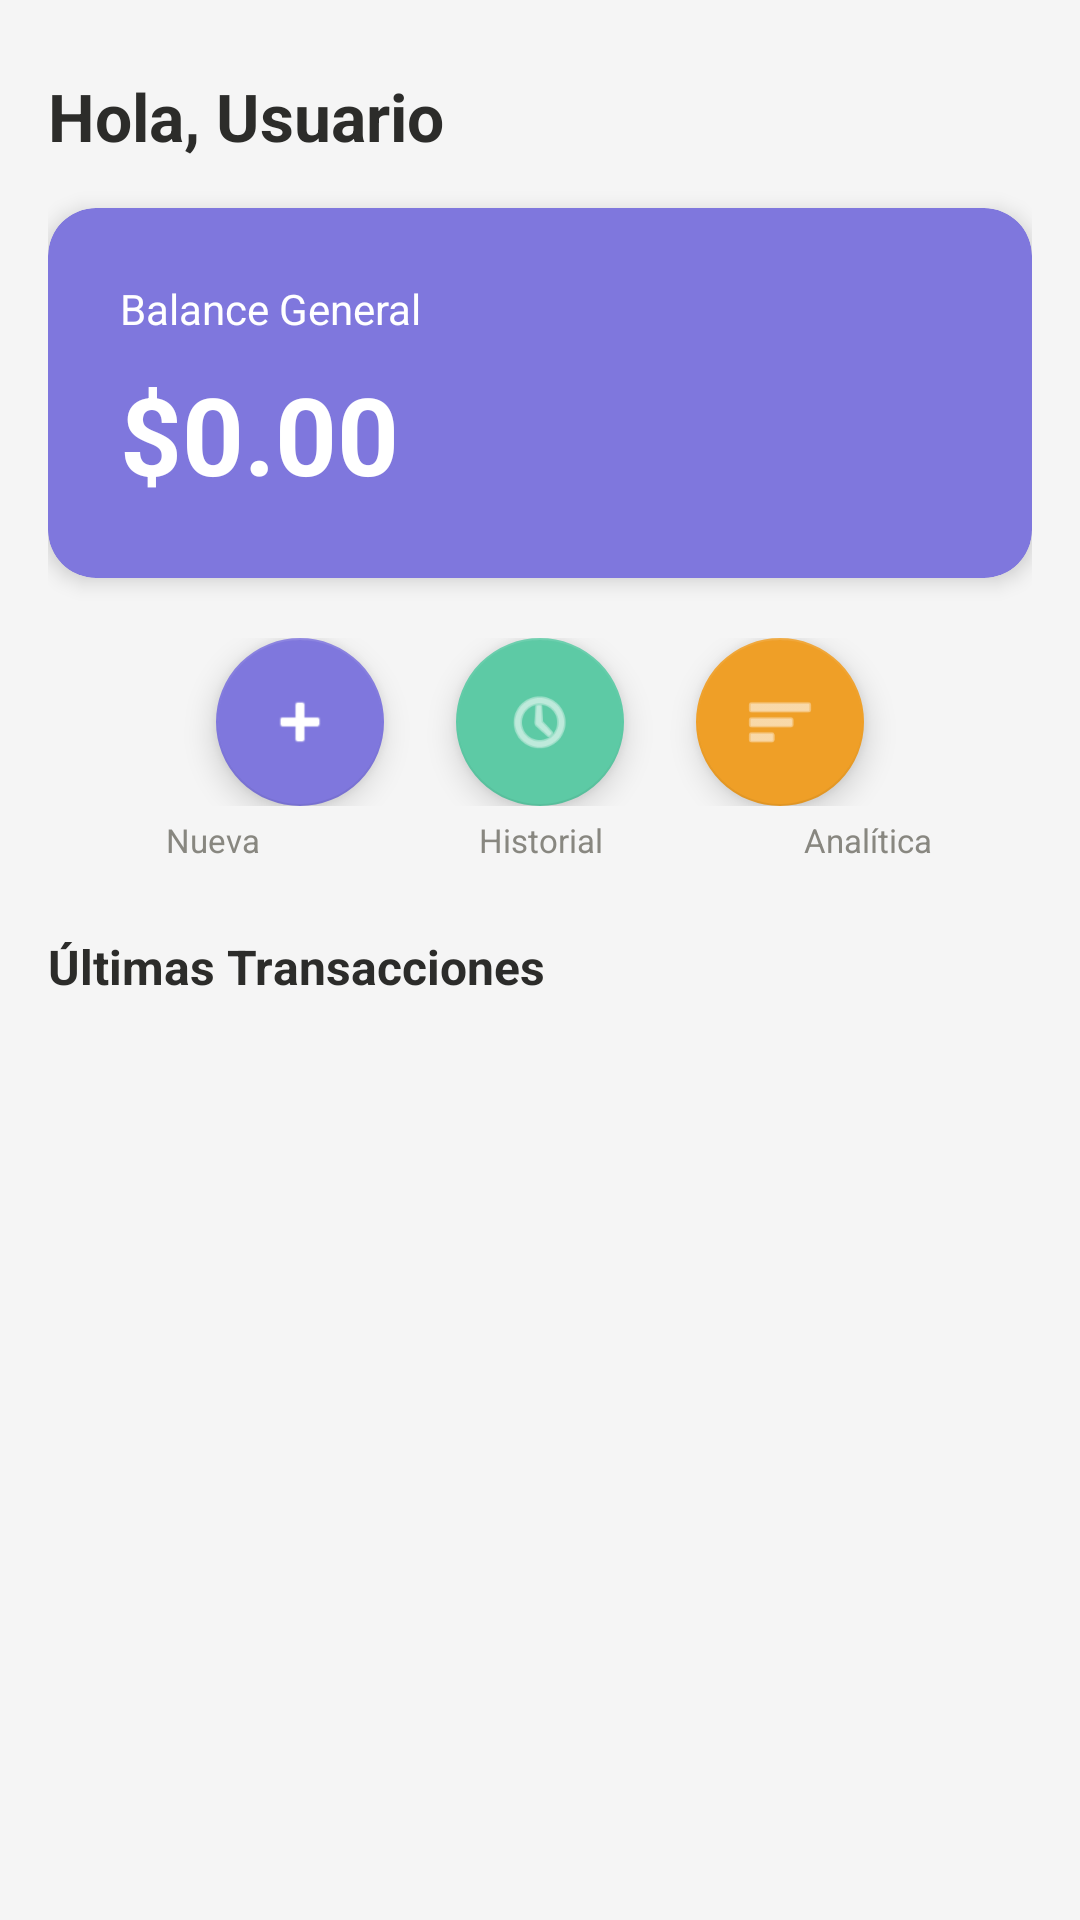

Write the Android layout XML for this screen, with the resource values it uses.
<!-- AndroidManifest.xml: application theme Theme.WonderBalance -->
<!-- res/layout/fragmento_dashboard.xml -->
<?xml version="1.0" encoding="utf-8"?>
<ScrollView xmlns:android="http://schemas.android.com/apk/res/android"
    xmlns:app="http://schemas.android.com/apk/res-auto"
    android:layout_width="match_parent"
    android:layout_height="match_parent"
    android:background="#F5F5F5">

    <androidx.constraintlayout.widget.ConstraintLayout
        android:layout_width="match_parent"
        android:layout_height="wrap_content"
        android:padding="16dp">

        
        <TextView
            android:id="@+id/txt_saludo"
            android:layout_width="0dp"
            android:layout_height="wrap_content"
            android:text="Hola, Usuario"
            android:textSize="22sp"
            android:textStyle="bold"
            android:textColor="#2C2C2A"
            app:layout_constraintTop_toTopOf="parent"
            app:layout_constraintStart_toStartOf="parent"
            app:layout_constraintEnd_toEndOf="parent"
            android:layout_marginTop="8dp"/>

        
        <com.google.android.material.card.MaterialCardView
            android:id="@+id/tarjeta_balance"
            android:layout_width="0dp"
            android:layout_height="wrap_content"
            android:layout_marginTop="16dp"
            app:cardBackgroundColor="#7F77DD"
            app:cardCornerRadius="16dp"
            app:cardElevation="4dp"
            app:layout_constraintTop_toBottomOf="@id/txt_saludo"
            app:layout_constraintStart_toStartOf="parent"
            app:layout_constraintEnd_toEndOf="parent">

            <androidx.constraintlayout.widget.ConstraintLayout
                android:layout_width="match_parent"
                android:layout_height="wrap_content"
                android:padding="24dp">

                <TextView
                    android:id="@+id/txt_etiqueta_balance"
                    android:layout_width="wrap_content"
                    android:layout_height="wrap_content"
                    android:text="Balance General"
                    android:textColor="#FFFFFF"
                    android:textSize="14sp"
                    app:layout_constraintTop_toTopOf="parent"
                    app:layout_constraintStart_toStartOf="parent"/>

                <TextView
                    android:id="@+id/txt_balance"
                    android:layout_width="wrap_content"
                    android:layout_height="wrap_content"
                    android:text="$0.00"
                    android:textColor="#FFFFFF"
                    android:textSize="36sp"
                    android:textStyle="bold"
                    android:layout_marginTop="8dp"
                    app:layout_constraintTop_toBottomOf="@id/txt_etiqueta_balance"
                    app:layout_constraintStart_toStartOf="parent"/>

            </androidx.constraintlayout.widget.ConstraintLayout>
        </com.google.android.material.card.MaterialCardView>

        
        <LinearLayout
            android:id="@+id/contenedor_acciones"
            android:layout_width="0dp"
            android:layout_height="wrap_content"
            android:orientation="horizontal"
            android:gravity="center"
            android:layout_marginTop="20dp"
            app:layout_constraintTop_toBottomOf="@id/tarjeta_balance"
            app:layout_constraintStart_toStartOf="parent"
            app:layout_constraintEnd_toEndOf="parent">

            <com.google.android.material.floatingactionbutton.FloatingActionButton
                android:id="@+id/fab_nueva_transaccion"
                android:layout_width="wrap_content"
                android:layout_height="wrap_content"
                android:src="@android:drawable/ic_input_add"
                app:backgroundTint="#7F77DD"
                app:tint="@color/white"
                android:layout_marginEnd="24dp"/>

            <com.google.android.material.floatingactionbutton.FloatingActionButton
                android:id="@+id/fab_ver_historial"
                android:layout_width="wrap_content"
                android:layout_height="wrap_content"
                android:src="@android:drawable/ic_menu_recent_history"
                app:backgroundTint="#5DCAA5"
                app:tint="@color/white"
                android:layout_marginEnd="24dp"/>

            <com.google.android.material.floatingactionbutton.FloatingActionButton
                android:id="@+id/fab_analitica"
                android:layout_width="wrap_content"
                android:layout_height="wrap_content"
                android:src="@android:drawable/ic_menu_sort_by_size"
                app:backgroundTint="#EF9F27"
                app:tint="@color/white"/>

        </LinearLayout>

        
        <LinearLayout
            android:id="@+id/contenedor_etiquetas"
            android:layout_width="0dp"
            android:layout_height="wrap_content"
            android:orientation="horizontal"
            android:gravity="center"
            android:layout_marginTop="4dp"
            app:layout_constraintTop_toBottomOf="@id/contenedor_acciones"
            app:layout_constraintStart_toStartOf="parent"
            app:layout_constraintEnd_toEndOf="parent">

            <TextView
                android:layout_width="0dp"
                android:layout_height="wrap_content"
                android:layout_weight="1"
                android:text="Nueva"
                android:textSize="11sp"
                android:gravity="center"
                android:textColor="#888780"/>

            <TextView
                android:layout_width="0dp"
                android:layout_height="wrap_content"
                android:layout_weight="1"
                android:text="Historial"
                android:textSize="11sp"
                android:gravity="center"
                android:textColor="#888780"/>

            <TextView
                android:layout_width="0dp"
                android:layout_height="wrap_content"
                android:layout_weight="1"
                android:text="Analítica"
                android:textSize="11sp"
                android:gravity="center"
                android:textColor="#888780"/>

        </LinearLayout>

        
        <TextView
            android:id="@+id/txt_ultimas"
            android:layout_width="0dp"
            android:layout_height="wrap_content"
            android:text="Últimas Transacciones"
            android:textSize="16sp"
            android:textStyle="bold"
            android:textColor="#2C2C2A"
            android:layout_marginTop="24dp"
            app:layout_constraintTop_toBottomOf="@id/contenedor_etiquetas"
            app:layout_constraintStart_toStartOf="parent"
            app:layout_constraintEnd_toEndOf="parent"/>

        
        <androidx.recyclerview.widget.RecyclerView
            android:id="@+id/lista_transacciones"
            android:layout_width="0dp"
            android:layout_height="wrap_content"
            android:layout_marginTop="8dp"
            android:nestedScrollingEnabled="false"
            app:layout_constraintTop_toBottomOf="@id/txt_ultimas"
            app:layout_constraintStart_toStartOf="parent"
            app:layout_constraintEnd_toEndOf="parent"/>

        
        <TextView
            android:id="@+id/txt_sin_transacciones"
            android:layout_width="0dp"
            android:layout_height="wrap_content"
            android:text="Aún no tienes transacciones registradas"
            android:textColor="#888780"
            android:gravity="center"
            android:layout_marginTop="24dp"
            android:visibility="gone"
            app:layout_constraintTop_toBottomOf="@id/txt_ultimas"
            app:layout_constraintStart_toStartOf="parent"
            app:layout_constraintEnd_toEndOf="parent"/>

    </androidx.constraintlayout.widget.ConstraintLayout>
</ScrollView>
<!-- resources referenced by this layout -->
<resources>
  <style name="Theme.WonderBalance" parent="Theme.MaterialComponents.DayNight.NoActionBar">
          <item name="colorPrimary">#7F77DD</item>
          <item name="colorPrimaryVariant">#534AB7</item>
          <item name="colorOnPrimary">@color/white</item>
          <item name="colorSecondary">#5DCAA5</item>
          <item name="colorOnSecondary">@color/white</item>
      </style>
  <!-- not gathered from this repository: default colours our renderer supplied (Android Studio template values) -->
  <color name="white">#FFFFFFFF</color>
</resources>
